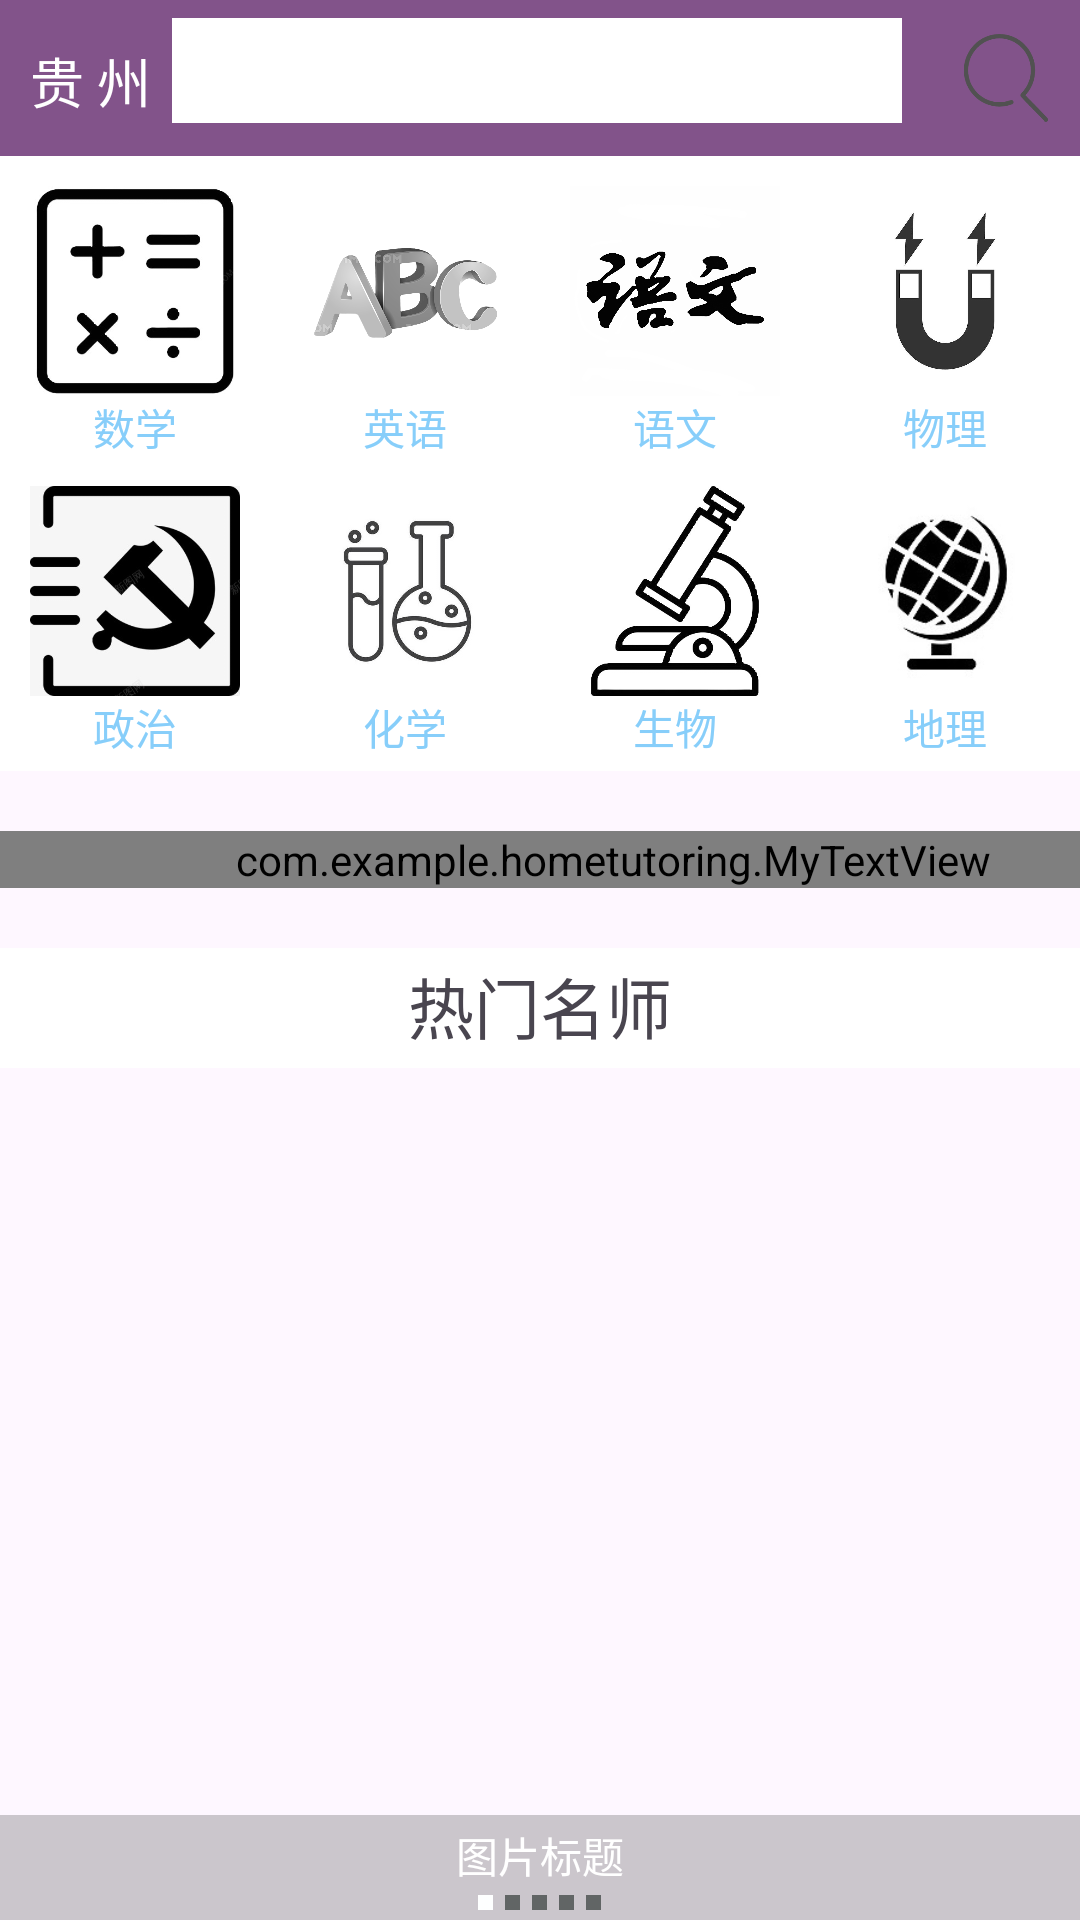

Layout XML and referenced resources for this Android screen:
<!-- AndroidManifest.xml: application theme Theme.HomeTutoring -->
<!-- res/layout/activity_main_fragment.xml -->
<?xml version="1.0" encoding="utf-8"?>
<LinearLayout
    xmlns:android="http://schemas.android.com/apk/res/android"
    android:layout_width="match_parent"
    android:layout_height="match_parent"
    android:orientation="vertical">

    
    <LinearLayout
        android:layout_width="match_parent"
        android:layout_height="0dp"
        android:layout_weight="3"
        android:orientation="vertical">
        <LinearLayout
            android:layout_width="match_parent"
            android:layout_height="52dp"
            android:background="#82538A"
            android:orientation="horizontal">
            
            <TextView
                android:id="@+id/dizhi"
                android:layout_width="wrap_content"
                android:layout_height="wrap_content"
                android:layout_weight="1"
                android:layout_marginTop="10dp"
                android:layout_marginLeft="10dp"
                android:textColor="#FFFFFF"
                android:textSize="18dp"
                android:text="贵 州"
                />
            
            
            
            
            
            
            
            
            
            
            <EditText
                android:id="@+id/url"
                android:layout_width="200dp"
                android:layout_height="35dp"
                android:layout_weight="6"
                android:layout_marginTop="6dp"
                android:layout_marginRight="10dp"
                android:background="@color/white" />
            <ImageView
                android:id="@+id/sousuo"
                android:layout_margin="10dp"
                android:layout_width="0dp"
                android:layout_height="wrap_content"
                android:layout_weight="4"
                android:layout_gravity="center_vertical"
                android:contentDescription="@string/app_name"
                android:src="@drawable/sousuo"/>
        </LinearLayout>

        
        <LinearLayout
            android:layout_width="match_parent"
            android:layout_height="205dp"
            android:background="#FFFFFF"
            android:orientation="vertical">
            <LinearLayout
                android:layout_width="match_parent"
                android:layout_height="90dp"
                android:layout_marginTop="10dp"
                android:orientation="horizontal">
                
                <LinearLayout
                    android:layout_width="40dp"
                    android:layout_height="match_parent"
                    android:layout_gravity="center_horizontal"
                    android:layout_weight="1"
                    android:orientation="vertical">

                    <ImageView
                        android:id="@+id/math"
                        android:layout_width="70dp"
                        android:layout_height="70dp"
                        android:layout_gravity="center_horizontal"
                        android:src="@drawable/shuxue" />

                    <TextView
                        android:layout_width="wrap_content"
                        android:layout_height="wrap_content"
                        android:layout_gravity="center_horizontal"
                        android:text="数学"
                        android:textColor="#87CEFA"
                        android:textSize="14dp" />
                </LinearLayout>

                <LinearLayout
                    android:layout_width="40dp"
                    android:layout_height="match_parent"
                    android:layout_gravity="center_horizontal"
                    android:layout_weight="1"
                    android:orientation="vertical">

                    <ImageView
                        android:id="@+id/yingyu"
                        android:layout_width="70dp"
                        android:layout_height="70dp"
                        android:layout_gravity="center_horizontal"
                        android:src="@drawable/yinyu" />

                    <TextView
                        android:layout_width="wrap_content"
                        android:layout_height="wrap_content"
                        android:layout_gravity="center_horizontal"
                        android:text="英语"
                        android:textColor="#87CEFA"
                        android:textSize="14dp" />
                </LinearLayout>

                <LinearLayout
                    android:layout_width="40dp"
                    android:layout_height="match_parent"
                    android:layout_gravity="center_horizontal"
                    android:layout_weight="1"
                    android:orientation="vertical">

                    <ImageView
                        android:id="@+id/yuwen"
                        android:layout_width="70dp"
                        android:layout_height="70dp"
                        android:layout_gravity="center_horizontal"
                        android:src="@drawable/yuwen" />

                    <TextView
                        android:layout_width="wrap_content"
                        android:layout_height="wrap_content"
                        android:layout_gravity="center_horizontal"
                        android:text="语文"
                        android:textColor="#87CEFA"
                        android:textSize="14dp" />
                </LinearLayout>

                <LinearLayout
                    android:layout_width="40dp"
                    android:layout_height="match_parent"
                    android:layout_gravity="center_horizontal"
                    android:layout_weight="1"
                    android:orientation="vertical">

                    <ImageView
                        android:id="@+id/wuli"
                        android:layout_width="70dp"
                        android:layout_height="70dp"
                        android:layout_gravity="center_horizontal"
                        android:src="@drawable/wuli" />

                    <TextView
                        android:layout_width="wrap_content"
                        android:layout_height="wrap_content"
                        android:layout_gravity="center_horizontal"
                        android:text="物理"
                        android:textColor="#87CEFA"
                        android:textSize="14dp" />
                </LinearLayout>
            </LinearLayout>

            
            <LinearLayout
                android:layout_width="match_parent"
                android:layout_height="90dp"
                android:layout_marginTop="10dp"
                android:orientation="horizontal">
                
                <LinearLayout
                    android:layout_width="40dp"
                    android:layout_height="match_parent"
                    android:layout_gravity="center_horizontal"
                    android:layout_weight="1"
                    android:orientation="vertical">

                    <ImageView
                        android:id="@+id/mzhengzhi"
                        android:layout_width="70dp"
                        android:layout_height="70dp"
                        android:layout_gravity="center_horizontal"
                        android:src="@drawable/zhengzhi" />

                    <TextView
                        android:layout_width="wrap_content"
                        android:layout_height="wrap_content"
                        android:layout_gravity="center_horizontal"
                        android:text="政治"
                        android:textColor="#87CEFA"
                        android:textSize="14dp" />
                </LinearLayout>

                <LinearLayout
                    android:layout_width="40dp"
                    android:layout_height="match_parent"
                    android:layout_gravity="center_horizontal"
                    android:layout_weight="1"
                    android:orientation="vertical">

                    <ImageView
                        android:id="@+id/huaxue"
                        android:layout_width="70dp"
                        android:layout_height="70dp"
                        android:layout_gravity="center_horizontal"
                        android:src="@drawable/huaxue" />

                    <TextView
                        android:layout_width="wrap_content"
                        android:layout_height="wrap_content"
                        android:layout_gravity="center_horizontal"
                        android:text="化学"
                        android:textColor="#87CEFA"
                        android:textSize="14dp" />
                </LinearLayout>

                <LinearLayout
                    android:layout_width="40dp"
                    android:layout_height="match_parent"
                    android:layout_gravity="center_horizontal"
                    android:layout_weight="1"
                    android:orientation="vertical">

                    <ImageView
                        android:id="@+id/shengwu"
                        android:layout_width="70dp"
                        android:layout_height="70dp"
                        android:layout_gravity="center_horizontal"
                        android:src="@drawable/shengwu" />

                    <TextView
                        android:layout_width="wrap_content"
                        android:layout_height="wrap_content"
                        android:layout_gravity="center_horizontal"
                        android:text="生物"
                        android:textColor="#87CEFA"
                        android:textSize="14dp" />
                </LinearLayout>

                <LinearLayout
                    android:layout_width="40dp"
                    android:layout_height="match_parent"
                    android:layout_gravity="center_horizontal"
                    android:layout_weight="1"
                    android:orientation="vertical">

                    <ImageView
                        android:id="@+id/dili"
                        android:layout_width="70dp"
                        android:layout_height="70dp"
                        android:layout_gravity="center_horizontal"
                        android:src="@drawable/dili" />

                    <TextView
                        android:layout_width="wrap_content"
                        android:layout_height="wrap_content"
                        android:layout_gravity="center_horizontal"
                        android:text="地理"
                        android:textColor="#87CEFA"
                        android:textSize="14dp" />
                </LinearLayout>
            </LinearLayout>
        </LinearLayout>
        
        

        <include
            layout="@layout/index_touxiao_scroll" />
        <include
            layout="@layout/index_teacher"/>

        
        <include layout="@layout/famous_teacher" />

        <include layout="@layout/famous_teacher"/>

    </LinearLayout>

</LinearLayout>
<!-- res/layout/index_touxiao_scroll.xml (included above) -->
<?xml version="1.0" encoding="utf-8"?>
<LinearLayout xmlns:android="http://schemas.android.com/apk/res/android"
    android:id="@+id/activity_main"
    android:layout_marginTop="20dp"
    android:orientation="vertical"
    android:layout_height="wrap_content"
    android:layout_width="wrap_content">

    <com.example.hometutoring.MyTextView
        android:id="@+id/gundon"
        android:layout_width="409dp"
        android:layout_height="wrap_content"
        android:ellipsize="marquee"
        android:focusable="true"
        android:focusableInTouchMode="true"
        android:marqueeRepeatLimit="marquee_forever"
        android:scrollHorizontally="true"
        android:singleLine="true"
        android:text="   名师一对一辅导啦!   欢迎大家加入到倾心家教！  好好学习，天天向上！"
        android:textColor="#000000"
        android:textSize="20dp" />
</LinearLayout>
<!-- res/layout/index_teacher.xml (included above) -->
<?xml version="1.0" encoding="utf-8"?>
<LinearLayout xmlns:android="http://schemas.android.com/apk/res/android"
    android:orientation="vertical"
    android:layout_width="match_parent"
    android:layout_height="40dp"
    android:background="#FFFFFFFF"
    android:layout_marginTop="20dp">
    <TextView
        android:layout_width="wrap_content"
        android:layout_height="37dp"
        android:layout_marginTop="3dp"
        android:layout_gravity="center_horizontal"
        android:textSize="22sp"
        android:text="热门名师"/>
</LinearLayout>
<!-- res/layout/famous_teacher.xml (included above) -->
<RelativeLayout xmlns:android="http://schemas.android.com/apk/res/android"
    android:layout_width="match_parent"
    android:layout_height="match_parent" >


    <FrameLayout
        android:layout_width="match_parent"
        android:layout_height="300dip" >

        <androidx.viewpager.widget.ViewPager
            android:id="@+id/vp"
            android:layout_width="match_parent"
            android:layout_height="match_parent" />

        <LinearLayout
            android:layout_width="match_parent"
            android:layout_height="35dip"
            android:layout_gravity="bottom"
            android:background="#33000000"
            android:gravity="center"
            android:orientation="vertical" >

            <TextView
                android:id="@+id/title"
                android:layout_width="wrap_content"
                android:layout_height="wrap_content"
                android:text="图片标题"
                android:textColor="@android:color/white" />

            <LinearLayout
                android:layout_width="wrap_content"
                android:layout_height="wrap_content"
                android:layout_marginTop="3dip"
                android:orientation="horizontal" >

                <View
                    android:id="@+id/dot_0"
                    android:layout_width="5dip"
                    android:layout_height="5dip"
                    android:layout_marginLeft="2dip"
                    android:layout_marginRight="2dip"
                    android:background="@drawable/dot_yes"/>

                <View
                    android:id="@+id/dot_1"
                    android:layout_width="5dip"
                    android:layout_height="5dip"
                    android:layout_marginLeft="2dip"
                    android:layout_marginRight="2dip"
                    android:background="@drawable/dot_no"/>
                <View
                    android:id="@+id/dot_2"
                    android:layout_width="5dip"
                    android:layout_height="5dip"
                    android:layout_marginLeft="2dip"
                    android:layout_marginRight="2dip"
                    android:background="@drawable/dot_no"/>
                <View
                    android:id="@+id/dot_3"
                    android:layout_width="5dip"
                    android:layout_height="5dip"
                    android:layout_marginLeft="2dip"
                    android:layout_marginRight="2dip"
                    android:background="@drawable/dot_no"/>
                <View
                    android:id="@+id/dot_4"
                    android:layout_width="5dip"
                    android:layout_height="5dip"
                    android:layout_marginLeft="2dip"
                    android:layout_marginRight="2dip"
                    android:background="@drawable/dot_no"/>

            </LinearLayout>
        </LinearLayout>
    </FrameLayout>

</RelativeLayout>
<!-- resources referenced by this layout -->
<resources>
  <!-- drawable dili: jpg bitmap (drawable, 7659 bytes) -->
  <!-- drawable dot_no (drawable) -->
  <?xml version="1.0" encoding="utf-8"?>
  <vector xmlns:android="http://schemas.android.com/apk/res/android"
      android:width="108dp"
      android:height="108dp"
      android:viewportWidth="108"
      android:viewportHeight="108">
      <path
          android:fillColor="#616565"
          android:pathData="M0,0h108v108h-108z" />
  </vector>
  <!-- drawable dot_yes (drawable) -->
  <?xml version="1.0" encoding="utf-8"?>
  <vector xmlns:android="http://schemas.android.com/apk/res/android"
      android:width="108dp"
      android:height="108dp"
      android:viewportWidth="108"
      android:viewportHeight="108">
      <path
          android:fillColor="#FEFFFF"
          android:pathData="M0,0h108v108h-108z" />
  </vector>
  <!-- drawable huaxue: jpg bitmap (drawable, 27207 bytes) -->
  <!-- drawable shengwu: jpg bitmap (drawable, 30312 bytes) -->
  <!-- drawable shuxue: jpg bitmap (drawable, 17038 bytes) -->
  <!-- drawable sousuo: png bitmap (drawable, 7989 bytes) -->
  <!-- drawable wuli: jpg bitmap (drawable, 29783 bytes) -->
  <!-- drawable yinyu: png bitmap (drawable, 167891 bytes) -->
  <!-- drawable yuwen: jpg bitmap (drawable, 69242 bytes) -->
  <!-- drawable zhengzhi: jpg bitmap (drawable, 16231 bytes) -->
  <string name="app_name">HomeTutoring</string>
  <style name="Theme.HomeTutoring" parent="Base.Theme.HomeTutoring" />
  <style name="Base.Theme.HomeTutoring" parent="Theme.Material3.DayNight.NoActionBar">
          
          
      </style>
  <!-- not gathered from this repository: default colours our renderer supplied (Android Studio template values) -->
  <color name="white">#FFFFFFFF</color>
</resources>
